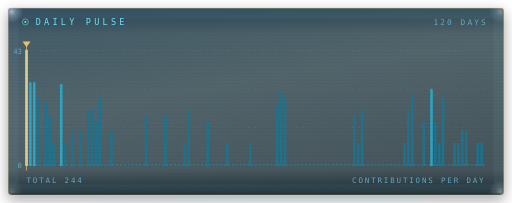
t = 0.00 s
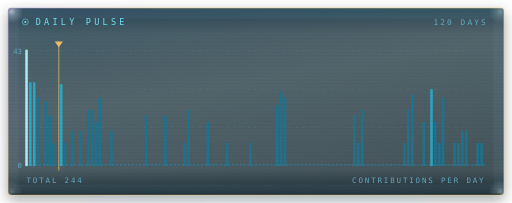
t = 1.63 s
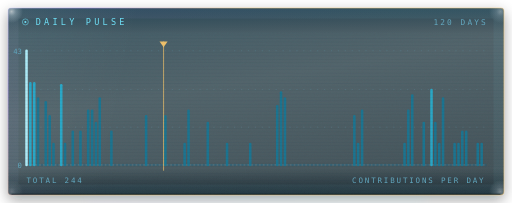
t = 3.38 s
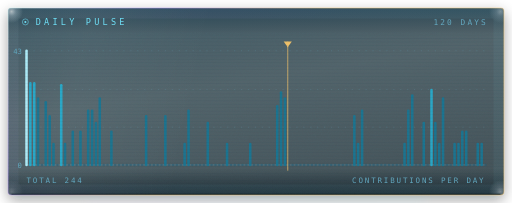
t = 4.88 s
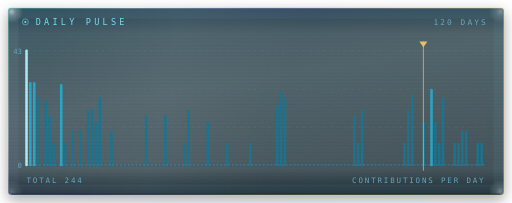
t = 6.75 s
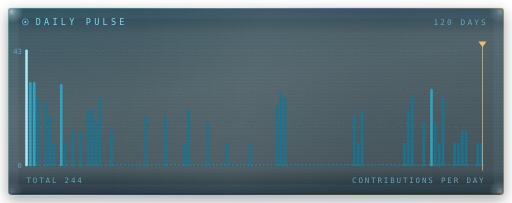
t = 8.50 s

The animated SVG that drew these frames (rendered in a browser with its animation timeline set to each time). Animation: 9 SMIL elements (animate=8,animateTransform=1); frames cover the first 8.50 s, repeats indefinitely.

<svg xmlns="http://www.w3.org/2000/svg" viewBox="0 0 444 176" width="444" height="176" role="img" aria-label="daily contribution pulse">
<defs>
  <radialGradient id="puDeep" cx="16%" cy="50%" r="88%">
    <stop offset="0%" stop-color="#123a4e" stop-opacity="0.5"/>
    <stop offset="46%" stop-color="#0b2534" stop-opacity="0.40"/>
    <stop offset="100%" stop-color="#05141e" stop-opacity="0.3"/>
  </radialGradient>
  <radialGradient id="puVig" cx="50%" cy="50%" r="74%">
    <stop offset="58%" stop-color="#000000" stop-opacity="0"/>
    <stop offset="100%" stop-color="#000000" stop-opacity="0.6"/>
  </radialGradient>
  <radialGradient id="puCore" cx="50%" cy="42%" r="58%"><stop offset="0%" stop-color="#ffffff" stop-opacity="1"/><stop offset="26%" stop-color="#dff8ff" stop-opacity="1"/><stop offset="60%" stop-color="#54c8e8" stop-opacity="0.62"/><stop offset="100%" stop-color="#0a4b61" stop-opacity="0"/></radialGradient>
  <linearGradient id="puSweep" x1="0" y1="0" x2="1" y2="0">
    <stop offset="0%" stop-color="#6fe0f7" stop-opacity="0"/>
    <stop offset="52%" stop-color="#6fe0f7" stop-opacity="0.45"/>
    <stop offset="100%" stop-color="#6fe0f7" stop-opacity="0"/>
  </linearGradient>
  <filter id="puBevel" x="-60%" y="-60%" width="220%" height="220%">
    <feGaussianBlur in="SourceAlpha" stdDeviation="1.4" result="hh"/>
    <feSpecularLighting in="hh" surfaceScale="3.6" specularConstant="0.85"
                        specularExponent="26" lighting-color="#dff6ff" result="s">
      <fePointLight x="-70" y="-70" z="60">
        <animate attributeName="x" values="-70;70;-70" dur="9s" repeatCount="indefinite"/>
        <animate attributeName="y" values="-70;70;-70" dur="13s" repeatCount="indefinite"/>
      </fePointLight>
    </feSpecularLighting>
    <feComposite in="s" in2="SourceAlpha" operator="in" result="sc"/>
    <feComposite in="SourceGraphic" in2="sc" operator="arithmetic" k1="0" k2="1" k3="0.90" k4="0"/>
  </filter>
  <filter id="puGlow" x="-200%" y="-200%" width="500%" height="500%">
    <feGaussianBlur in="SourceGraphic" stdDeviation="0.90" result="a"/>
    <feGaussianBlur in="SourceGraphic" stdDeviation="3.60" result="b"/>
    <feMerge><feMergeNode in="b"/><feMergeNode in="a"/><feMergeNode in="SourceGraphic"/></feMerge>
  </filter>
  <filter id="puGrain" x="0%" y="0%" width="100%" height="100%">
    <feTurbulence type="fractalNoise" baseFrequency="0.8" numOctaves="3" seed="5" result="n">
      <animate attributeName="seed" values="5;13;21;5" dur="1.3s" calcMode="discrete" repeatCount="indefinite"/>
    </feTurbulence>
    <feColorMatrix in="n" type="matrix"
      values="0 0 0 0 0.12  0 0 0 0 0.66  0 0 0 0 0.8  0 0 0 0.18 0"/>
  </filter>
  <pattern id="puScan" width="3" height="3" patternUnits="userSpaceOnUse">
    <rect width="3" height="0.8" fill="#0a3242" opacity="0.28"/>
  </pattern>
  <clipPath id="puClip"><rect width="444" height="176" rx="3"/></clipPath>
  <style>.t{font-family:"SFMono-Regular","SF Mono",Menlo,Consolas,"DejaVu Sans Mono",monospace;}</style>
  <!-- Fresnel: transparent looking straight through, reflective at the edges -->
  <linearGradient id="puFace" x1="0.12" y1="0" x2="0.55" y2="1">
    <stop offset="0%"   stop-color="#123a4e" stop-opacity="0.5"/>
    <stop offset="46%"  stop-color="#0b2534"   stop-opacity="0.3"/>
    <stop offset="100%" stop-color="#05141e" stop-opacity="0.40"/>
  </linearGradient>
  <linearGradient id="puEdgeV" x1="0" y1="0" x2="0" y2="1">
    <stop offset="0%"   stop-color="#123a4e" stop-opacity="0.5"/>
    <stop offset="14%"  stop-color="#0b2534"   stop-opacity="0"/>
    <stop offset="86%"  stop-color="#05141e" stop-opacity="0"/>
    <stop offset="100%" stop-color="#05141e" stop-opacity="0.62"/>
  </linearGradient>

  <!-- dispersion: the hues travel along the edge, so the colour itself flows -->
  <linearGradient id="puIris" x1="0" y1="0" x2="1" y2="0.35"
                  gradientUnits="objectBoundingBox">
    <stop offset="0.00" stop-color="#7fe4fa"/>
    <stop offset="0.26" stop-color="#69f0d0"/>
    <stop offset="0.48" stop-color="#eaf6ff"/>
    <stop offset="0.71" stop-color="#b79cff"/>
    <stop offset="1.00" stop-color="#ffcf7a"/>
    <animate attributeName="x1" values="-1;0;1" dur="19s" repeatCount="indefinite"/>
    <animate attributeName="x2" values="0;1;2" dur="19s" repeatCount="indefinite"/>
  </linearGradient>
  <linearGradient id="puIrisSoft" x1="0" y1="0" x2="1" y2="0.6">
    <stop offset="0.00" stop-color="#69f0d0" stop-opacity="0.4"/>
    <stop offset="0.34" stop-color="#eaf6ff" stop-opacity="0.3"/>
    <stop offset="0.62" stop-color="#b79cff" stop-opacity="0.36"/>
    <stop offset="1.00" stop-color="#7fe4fa" stop-opacity="0.32"/>
    <animate attributeName="x1" values="-0.8;0.2;1.2" dur="26s" repeatCount="indefinite"/>
    <animate attributeName="x2" values="0.2;1.2;2.2" dur="26s" repeatCount="indefinite"/>
  </linearGradient>

  <!-- the polished top arris, and the ground bottom one -->
  <linearGradient id="puArris" x1="0" y1="0" x2="1" y2="0">
    <stop offset="0%"   stop-color="#ffffff" stop-opacity="0"/>
    <stop offset="8%"   stop-color="#ffffff" stop-opacity="0.7"/>
    <stop offset="55%"  stop-color="#ffffff" stop-opacity="0.3"/>
    <stop offset="100%" stop-color="#ffffff" stop-opacity="0"/>
  </linearGradient>

  <linearGradient id="puSheen" x1="0" y1="0" x2="1" y2="0">
    <stop offset="0%"   stop-color="#ffffff" stop-opacity="0"/>
    <stop offset="50%"  stop-color="#ffffff" stop-opacity="0.42"/>
    <stop offset="100%" stop-color="#ffffff" stop-opacity="0"/>
  </linearGradient>

  <!-- a corner glint: light funnelled into the 90-degree arris -->
  <radialGradient id="puGlint" cx="50%" cy="50%" r="50%">
    <stop offset="0%"   stop-color="#ffffff" stop-opacity="0.85"/>
    <stop offset="38%"  stop-color="#eaf6ff" stop-opacity="0.4"/>
    <stop offset="100%" stop-color="#eaf6ff" stop-opacity="0"/>
  </radialGradient>

  <filter id="puCast" x="-14%" y="-14%" width="128%" height="140%">
    <feDropShadow dx="0" dy="4" stdDeviation="6"
                  flood-color="#00070f"
                  flood-opacity="0.7"/>
  </filter>
  <filter id="puCaustic" x="-40%" y="-60%" width="180%" height="260%">
    <feGaussianBlur stdDeviation="5"/>
  </filter>
  <clipPath id="puShape"><path d="M10.00 7.00H434.00A3.00 3.00 0 0 1 437.00 10.00V166.00A3.00 3.00 0 0 1 434.00 169.00H10.00A3.00 3.00 0 0 1 7.00 166.00V10.00A3.00 3.00 0 0 1 10.00 7.00Z"/></clipPath>
  <clipPath id="puInner"><path d="M10.00 28.00H434.00A3.00 3.00 0 0 1 437.00 31.00V166.00A3.00 3.00 0 0 1 434.00 169.00H10.00A3.00 3.00 0 0 1 7.00 166.00V31.00A3.00 3.00 0 0 1 10.00 28.00Z"/></clipPath>
</defs>


  <path d="M10.00 7.00H434.00A3.00 3.00 0 0 1 437.00 10.00V166.00A3.00 3.00 0 0 1 434.00 169.00H10.00A3.00 3.00 0 0 1 7.00 166.00V10.00A3.00 3.00 0 0 1 10.00 7.00Z" fill="#05141e" opacity="0.55" filter="url(#puCast)"/>
  <rect x="75.8" y="171.0" width="292.4" height="7"
        fill="url(#puIrisSoft)" opacity="0.3" filter="url(#puCaustic)"/>

  <path d="M10.00 7.00H434.00A3.00 3.00 0 0 1 437.00 10.00V166.00A3.00 3.00 0 0 1 434.00 169.00H10.00A3.00 3.00 0 0 1 7.00 166.00V10.00A3.00 3.00 0 0 1 10.00 7.00Z" fill="url(#puFace)"/>
  <path d="M10.00 7.00H434.00A3.00 3.00 0 0 1 437.00 10.00V166.00A3.00 3.00 0 0 1 434.00 169.00H10.00A3.00 3.00 0 0 1 7.00 166.00V10.00A3.00 3.00 0 0 1 10.00 7.00Z" fill="url(#puEdgeV)"/>

  <!-- edge band: dispersion strongest where the sheet is seen at a grazing angle -->
  <g clip-path="url(#puShape)">
    <path d="M10.00 7.00H434.00A3.00 3.00 0 0 1 437.00 10.00V166.00A3.00 3.00 0 0 1 434.00 169.00H10.00A3.00 3.00 0 0 1 7.00 166.00V10.00A3.00 3.00 0 0 1 10.00 7.00Z" fill="none"
          stroke="url(#puIrisSoft)" stroke-width="18"
          opacity="0.17"/>
    <rect x="-208.0" y="7" width="215.0" height="162"
          fill="url(#puSheen)" opacity="0.1" transform="skewX(-12)">
      <animate attributeName="x" values="-229.5;480.0" dur="17s" repeatCount="indefinite"/>
    </rect>
    <ellipse cx="10.0" cy="10.0" rx="10" ry="10" fill="url(#puGlint)" opacity="0.7"/><ellipse cx="434.0" cy="10.0" rx="10" ry="10" fill="url(#puGlint)" opacity="0.4"/><ellipse cx="10.0" cy="166.0" rx="10" ry="10" fill="url(#puGlint)" opacity="0.28"/><ellipse cx="434.0" cy="166.0" rx="10" ry="10" fill="url(#puGlint)" opacity="0.45"/>
  </g>

  <!-- polished arris along the top, ground edge along the bottom -->
  <path d="M10.0 7.5H434.0" stroke="url(#puArris)" stroke-width="1"/>
  <path d="M10.0 168.5H434.0" stroke="#05141e" stroke-width="1"
        opacity="0.75"/>
  <path d="M10.00 7.00H434.00A3.00 3.00 0 0 1 437.00 10.00V166.00A3.00 3.00 0 0 1 434.00 169.00H10.00A3.00 3.00 0 0 1 7.00 166.00V10.00A3.00 3.00 0 0 1 10.00 7.00Z" fill="none" stroke="url(#puIris)" stroke-width="0.9"
        opacity="0.5"/>
  <path d="M17 28 H427"
        stroke="url(#puIrisSoft)" stroke-width="0.6" opacity="0.75"/>
  <g class="t">
    <circle cx="22" cy="19" r="2.6" fill="none" stroke="#6fe0f7" stroke-width="0.45"/>
    <circle cx="22" cy="19" r="0.9" fill="#6fe0f7"/>
    <text x="31" y="22" fill="#6fe0f7" font-size="7.4" letter-spacing="2.8">DAILY PULSE</text>
    <text x="423" y="22" fill="#63a8c0" font-size="6.8" letter-spacing="1.8"
          text-anchor="end">120 DAYS</text>
  </g>
<g clip-path="url(#puInner)">

  <g class="t">
    <line x1="23" y1="110.3" x2="421" y2="110.3" stroke="#63a8c0" stroke-width="0.45" stroke-dasharray="1 5" opacity="0.4"/><line x1="23" y1="77.7" x2="421" y2="77.7" stroke="#63a8c0" stroke-width="0.45" stroke-dasharray="1 5" opacity="0.4"/><line x1="23" y1="44.0" x2="421" y2="44.0" stroke="#63a8c0" stroke-width="0.45" stroke-dasharray="1 5" opacity="0.4"/>
    <line x1="23" y1="143" x2="421" y2="143" stroke="#63a8c0" stroke-width="0.45" opacity="0.8"/>
    <line x1="23.0" y1="143" x2="23.0" y2="44.0" stroke="#b4f3ff" stroke-width="2.2" stroke-linecap="round" opacity="0.95"/><line x1="26.3" y1="143" x2="26.3" y2="72.2" stroke="#28abcc" stroke-width="2.2" stroke-linecap="round" opacity="0.95"/><line x1="29.7" y1="143" x2="29.7" y2="72.2" stroke="#28abcc" stroke-width="2.2" stroke-linecap="round" opacity="0.95"/><line x1="33.0" y1="143" x2="33.0" y2="85.5" stroke="#1a7592" stroke-width="2.2" stroke-linecap="round" opacity="0.95"/><line x1="36.4" y1="143" x2="36.4" y2="143.0" stroke="#25596f" stroke-width="2.2" stroke-linecap="round" opacity="0.55"/><line x1="39.7" y1="143" x2="39.7" y2="88.6" stroke="#1a7592" stroke-width="2.2" stroke-linecap="round" opacity="0.95"/><line x1="43.1" y1="143" x2="43.1" y2="100.9" stroke="#1a7592" stroke-width="2.2" stroke-linecap="round" opacity="0.95"/><line x1="46.4" y1="143" x2="46.4" y2="124.9" stroke="#1a7592" stroke-width="2.2" stroke-linecap="round" opacity="0.95"/><line x1="49.8" y1="143" x2="49.8" y2="143.0" stroke="#25596f" stroke-width="2.2" stroke-linecap="round" opacity="0.55"/><line x1="53.1" y1="143" x2="53.1" y2="74.0" stroke="#28abcc" stroke-width="2.2" stroke-linecap="round" opacity="0.95"/><line x1="56.4" y1="143" x2="56.4" y2="124.9" stroke="#1a7592" stroke-width="2.2" stroke-linecap="round" opacity="0.95"/><line x1="59.8" y1="143" x2="59.8" y2="143.0" stroke="#25596f" stroke-width="2.2" stroke-linecap="round" opacity="0.55"/><line x1="63.1" y1="143" x2="63.1" y2="114.3" stroke="#1a7592" stroke-width="2.2" stroke-linecap="round" opacity="0.95"/><line x1="66.5" y1="143" x2="66.5" y2="143.0" stroke="#25596f" stroke-width="2.2" stroke-linecap="round" opacity="0.55"/><line x1="69.8" y1="143" x2="69.8" y2="114.3" stroke="#1a7592" stroke-width="2.2" stroke-linecap="round" opacity="0.95"/><line x1="73.2" y1="143" x2="73.2" y2="143.0" stroke="#25596f" stroke-width="2.2" stroke-linecap="round" opacity="0.55"/><line x1="76.5" y1="143" x2="76.5" y2="96.1" stroke="#1a7592" stroke-width="2.2" stroke-linecap="round" opacity="0.95"/><line x1="79.9" y1="143" x2="79.9" y2="96.1" stroke="#1a7592" stroke-width="2.2" stroke-linecap="round" opacity="0.95"/><line x1="83.2" y1="143" x2="83.2" y2="106.7" stroke="#1a7592" stroke-width="2.2" stroke-linecap="round" opacity="0.95"/><line x1="86.5" y1="143" x2="86.5" y2="85.5" stroke="#1a7592" stroke-width="2.2" stroke-linecap="round" opacity="0.95"/><line x1="89.9" y1="143" x2="89.9" y2="143.0" stroke="#25596f" stroke-width="2.2" stroke-linecap="round" opacity="0.55"/><line x1="93.2" y1="143" x2="93.2" y2="143.0" stroke="#25596f" stroke-width="2.2" stroke-linecap="round" opacity="0.55"/><line x1="96.6" y1="143" x2="96.6" y2="114.3" stroke="#1a7592" stroke-width="2.2" stroke-linecap="round" opacity="0.95"/><line x1="99.9" y1="143" x2="99.9" y2="143.0" stroke="#25596f" stroke-width="2.2" stroke-linecap="round" opacity="0.55"/><line x1="103.3" y1="143" x2="103.3" y2="143.0" stroke="#25596f" stroke-width="2.2" stroke-linecap="round" opacity="0.55"/><line x1="106.6" y1="143" x2="106.6" y2="143.0" stroke="#25596f" stroke-width="2.2" stroke-linecap="round" opacity="0.55"/><line x1="110.0" y1="143" x2="110.0" y2="143.0" stroke="#25596f" stroke-width="2.2" stroke-linecap="round" opacity="0.55"/><line x1="113.3" y1="143" x2="113.3" y2="143.0" stroke="#25596f" stroke-width="2.2" stroke-linecap="round" opacity="0.55"/><line x1="116.6" y1="143" x2="116.6" y2="143.0" stroke="#25596f" stroke-width="2.2" stroke-linecap="round" opacity="0.55"/><line x1="120.0" y1="143" x2="120.0" y2="143.0" stroke="#25596f" stroke-width="2.2" stroke-linecap="round" opacity="0.55"/><line x1="123.3" y1="143" x2="123.3" y2="143.0" stroke="#25596f" stroke-width="2.2" stroke-linecap="round" opacity="0.55"/><line x1="126.7" y1="143" x2="126.7" y2="100.9" stroke="#1a7592" stroke-width="2.2" stroke-linecap="round" opacity="0.95"/><line x1="130.0" y1="143" x2="130.0" y2="143.0" stroke="#25596f" stroke-width="2.2" stroke-linecap="round" opacity="0.55"/><line x1="133.4" y1="143" x2="133.4" y2="143.0" stroke="#25596f" stroke-width="2.2" stroke-linecap="round" opacity="0.55"/><line x1="136.7" y1="143" x2="136.7" y2="143.0" stroke="#25596f" stroke-width="2.2" stroke-linecap="round" opacity="0.55"/><line x1="140.1" y1="143" x2="140.1" y2="143.0" stroke="#25596f" stroke-width="2.2" stroke-linecap="round" opacity="0.55"/><line x1="143.4" y1="143" x2="143.4" y2="100.9" stroke="#1a7592" stroke-width="2.2" stroke-linecap="round" opacity="0.95"/><line x1="146.7" y1="143" x2="146.7" y2="143.0" stroke="#25596f" stroke-width="2.2" stroke-linecap="round" opacity="0.55"/><line x1="150.1" y1="143" x2="150.1" y2="143.0" stroke="#25596f" stroke-width="2.2" stroke-linecap="round" opacity="0.55"/><line x1="153.4" y1="143" x2="153.4" y2="143.0" stroke="#25596f" stroke-width="2.2" stroke-linecap="round" opacity="0.55"/><line x1="156.8" y1="143" x2="156.8" y2="143.0" stroke="#25596f" stroke-width="2.2" stroke-linecap="round" opacity="0.55"/><line x1="160.1" y1="143" x2="160.1" y2="124.9" stroke="#1a7592" stroke-width="2.2" stroke-linecap="round" opacity="0.95"/><line x1="163.5" y1="143" x2="163.5" y2="96.1" stroke="#1a7592" stroke-width="2.2" stroke-linecap="round" opacity="0.95"/><line x1="166.8" y1="143" x2="166.8" y2="143.0" stroke="#25596f" stroke-width="2.2" stroke-linecap="round" opacity="0.55"/><line x1="170.2" y1="143" x2="170.2" y2="143.0" stroke="#25596f" stroke-width="2.2" stroke-linecap="round" opacity="0.55"/><line x1="173.5" y1="143" x2="173.5" y2="143.0" stroke="#25596f" stroke-width="2.2" stroke-linecap="round" opacity="0.55"/><line x1="176.8" y1="143" x2="176.8" y2="143.0" stroke="#25596f" stroke-width="2.2" stroke-linecap="round" opacity="0.55"/><line x1="180.2" y1="143" x2="180.2" y2="106.7" stroke="#1a7592" stroke-width="2.2" stroke-linecap="round" opacity="0.95"/><line x1="183.5" y1="143" x2="183.5" y2="143.0" stroke="#25596f" stroke-width="2.2" stroke-linecap="round" opacity="0.55"/><line x1="186.9" y1="143" x2="186.9" y2="143.0" stroke="#25596f" stroke-width="2.2" stroke-linecap="round" opacity="0.55"/><line x1="190.2" y1="143" x2="190.2" y2="143.0" stroke="#25596f" stroke-width="2.2" stroke-linecap="round" opacity="0.55"/><line x1="193.6" y1="143" x2="193.6" y2="143.0" stroke="#25596f" stroke-width="2.2" stroke-linecap="round" opacity="0.55"/><line x1="196.9" y1="143" x2="196.9" y2="124.9" stroke="#1a7592" stroke-width="2.2" stroke-linecap="round" opacity="0.95"/><line x1="200.3" y1="143" x2="200.3" y2="143.0" stroke="#25596f" stroke-width="2.2" stroke-linecap="round" opacity="0.55"/><line x1="203.6" y1="143" x2="203.6" y2="143.0" stroke="#25596f" stroke-width="2.2" stroke-linecap="round" opacity="0.55"/><line x1="206.9" y1="143" x2="206.9" y2="143.0" stroke="#25596f" stroke-width="2.2" stroke-linecap="round" opacity="0.55"/><line x1="210.3" y1="143" x2="210.3" y2="143.0" stroke="#25596f" stroke-width="2.2" stroke-linecap="round" opacity="0.55"/><line x1="213.6" y1="143" x2="213.6" y2="143.0" stroke="#25596f" stroke-width="2.2" stroke-linecap="round" opacity="0.55"/><line x1="217.0" y1="143" x2="217.0" y2="124.9" stroke="#1a7592" stroke-width="2.2" stroke-linecap="round" opacity="0.95"/><line x1="220.3" y1="143" x2="220.3" y2="143.0" stroke="#25596f" stroke-width="2.2" stroke-linecap="round" opacity="0.55"/><line x1="223.7" y1="143" x2="223.7" y2="143.0" stroke="#25596f" stroke-width="2.2" stroke-linecap="round" opacity="0.55"/><line x1="227.0" y1="143" x2="227.0" y2="143.0" stroke="#25596f" stroke-width="2.2" stroke-linecap="round" opacity="0.55"/><line x1="230.4" y1="143" x2="230.4" y2="143.0" stroke="#25596f" stroke-width="2.2" stroke-linecap="round" opacity="0.55"/><line x1="233.7" y1="143" x2="233.7" y2="143.0" stroke="#25596f" stroke-width="2.2" stroke-linecap="round" opacity="0.55"/><line x1="237.1" y1="143" x2="237.1" y2="143.0" stroke="#25596f" stroke-width="2.2" stroke-linecap="round" opacity="0.55"/><line x1="240.4" y1="143" x2="240.4" y2="92.1" stroke="#1a7592" stroke-width="2.2" stroke-linecap="round" opacity="0.95"/><line x1="243.7" y1="143" x2="243.7" y2="80.3" stroke="#1a7592" stroke-width="2.2" stroke-linecap="round" opacity="0.95"/><line x1="247.1" y1="143" x2="247.1" y2="85.5" stroke="#1a7592" stroke-width="2.2" stroke-linecap="round" opacity="0.95"/><line x1="250.4" y1="143" x2="250.4" y2="143.0" stroke="#25596f" stroke-width="2.2" stroke-linecap="round" opacity="0.55"/><line x1="253.8" y1="143" x2="253.8" y2="143.0" stroke="#25596f" stroke-width="2.2" stroke-linecap="round" opacity="0.55"/><line x1="257.1" y1="143" x2="257.1" y2="143.0" stroke="#25596f" stroke-width="2.2" stroke-linecap="round" opacity="0.55"/><line x1="260.5" y1="143" x2="260.5" y2="143.0" stroke="#25596f" stroke-width="2.2" stroke-linecap="round" opacity="0.55"/><line x1="263.8" y1="143" x2="263.8" y2="143.0" stroke="#25596f" stroke-width="2.2" stroke-linecap="round" opacity="0.55"/><line x1="267.2" y1="143" x2="267.2" y2="143.0" stroke="#25596f" stroke-width="2.2" stroke-linecap="round" opacity="0.55"/><line x1="270.5" y1="143" x2="270.5" y2="143.0" stroke="#25596f" stroke-width="2.2" stroke-linecap="round" opacity="0.55"/><line x1="273.8" y1="143" x2="273.8" y2="143.0" stroke="#25596f" stroke-width="2.2" stroke-linecap="round" opacity="0.55"/><line x1="277.2" y1="143" x2="277.2" y2="143.0" stroke="#25596f" stroke-width="2.2" stroke-linecap="round" opacity="0.55"/><line x1="280.5" y1="143" x2="280.5" y2="143.0" stroke="#25596f" stroke-width="2.2" stroke-linecap="round" opacity="0.55"/><line x1="283.9" y1="143" x2="283.9" y2="143.0" stroke="#25596f" stroke-width="2.2" stroke-linecap="round" opacity="0.55"/><line x1="287.2" y1="143" x2="287.2" y2="143.0" stroke="#25596f" stroke-width="2.2" stroke-linecap="round" opacity="0.55"/><line x1="290.6" y1="143" x2="290.6" y2="143.0" stroke="#25596f" stroke-width="2.2" stroke-linecap="round" opacity="0.55"/><line x1="293.9" y1="143" x2="293.9" y2="143.0" stroke="#25596f" stroke-width="2.2" stroke-linecap="round" opacity="0.55"/><line x1="297.3" y1="143" x2="297.3" y2="143.0" stroke="#25596f" stroke-width="2.2" stroke-linecap="round" opacity="0.55"/><line x1="300.6" y1="143" x2="300.6" y2="143.0" stroke="#25596f" stroke-width="2.2" stroke-linecap="round" opacity="0.55"/><line x1="303.9" y1="143" x2="303.9" y2="143.0" stroke="#25596f" stroke-width="2.2" stroke-linecap="round" opacity="0.55"/><line x1="307.3" y1="143" x2="307.3" y2="100.9" stroke="#1a7592" stroke-width="2.2" stroke-linecap="round" opacity="0.95"/><line x1="310.6" y1="143" x2="310.6" y2="124.9" stroke="#1a7592" stroke-width="2.2" stroke-linecap="round" opacity="0.95"/><line x1="314.0" y1="143" x2="314.0" y2="96.1" stroke="#1a7592" stroke-width="2.2" stroke-linecap="round" opacity="0.95"/><line x1="317.3" y1="143" x2="317.3" y2="143.0" stroke="#25596f" stroke-width="2.2" stroke-linecap="round" opacity="0.55"/><line x1="320.7" y1="143" x2="320.7" y2="143.0" stroke="#25596f" stroke-width="2.2" stroke-linecap="round" opacity="0.55"/><line x1="324.0" y1="143" x2="324.0" y2="143.0" stroke="#25596f" stroke-width="2.2" stroke-linecap="round" opacity="0.55"/><line x1="327.4" y1="143" x2="327.4" y2="143.0" stroke="#25596f" stroke-width="2.2" stroke-linecap="round" opacity="0.55"/><line x1="330.7" y1="143" x2="330.7" y2="143.0" stroke="#25596f" stroke-width="2.2" stroke-linecap="round" opacity="0.55"/><line x1="334.0" y1="143" x2="334.0" y2="143.0" stroke="#25596f" stroke-width="2.2" stroke-linecap="round" opacity="0.55"/><line x1="337.4" y1="143" x2="337.4" y2="143.0" stroke="#25596f" stroke-width="2.2" stroke-linecap="round" opacity="0.55"/><line x1="340.7" y1="143" x2="340.7" y2="143.0" stroke="#25596f" stroke-width="2.2" stroke-linecap="round" opacity="0.55"/><line x1="344.1" y1="143" x2="344.1" y2="143.0" stroke="#25596f" stroke-width="2.2" stroke-linecap="round" opacity="0.55"/><line x1="347.4" y1="143" x2="347.4" y2="143.0" stroke="#25596f" stroke-width="2.2" stroke-linecap="round" opacity="0.55"/><line x1="350.8" y1="143" x2="350.8" y2="124.9" stroke="#1a7592" stroke-width="2.2" stroke-linecap="round" opacity="0.95"/><line x1="354.1" y1="143" x2="354.1" y2="96.1" stroke="#1a7592" stroke-width="2.2" stroke-linecap="round" opacity="0.95"/><line x1="357.5" y1="143" x2="357.5" y2="82.8" stroke="#1a7592" stroke-width="2.2" stroke-linecap="round" opacity="0.95"/><line x1="360.8" y1="143" x2="360.8" y2="143.0" stroke="#25596f" stroke-width="2.2" stroke-linecap="round" opacity="0.55"/><line x1="364.1" y1="143" x2="364.1" y2="143.0" stroke="#25596f" stroke-width="2.2" stroke-linecap="round" opacity="0.55"/><line x1="367.5" y1="143" x2="367.5" y2="106.7" stroke="#1a7592" stroke-width="2.2" stroke-linecap="round" opacity="0.95"/><line x1="370.8" y1="143" x2="370.8" y2="143.0" stroke="#25596f" stroke-width="2.2" stroke-linecap="round" opacity="0.55"/><line x1="374.2" y1="143" x2="374.2" y2="78.0" stroke="#28abcc" stroke-width="2.2" stroke-linecap="round" opacity="0.95"/><line x1="377.5" y1="143" x2="377.5" y2="106.7" stroke="#1a7592" stroke-width="2.2" stroke-linecap="round" opacity="0.95"/><line x1="380.9" y1="143" x2="380.9" y2="124.9" stroke="#1a7592" stroke-width="2.2" stroke-linecap="round" opacity="0.95"/><line x1="384.2" y1="143" x2="384.2" y2="85.5" stroke="#1a7592" stroke-width="2.2" stroke-linecap="round" opacity="0.95"/><line x1="387.6" y1="143" x2="387.6" y2="143.0" stroke="#25596f" stroke-width="2.2" stroke-linecap="round" opacity="0.55"/><line x1="390.9" y1="143" x2="390.9" y2="143.0" stroke="#25596f" stroke-width="2.2" stroke-linecap="round" opacity="0.55"/><line x1="394.2" y1="143" x2="394.2" y2="124.9" stroke="#1a7592" stroke-width="2.2" stroke-linecap="round" opacity="0.95"/><line x1="397.6" y1="143" x2="397.6" y2="124.9" stroke="#1a7592" stroke-width="2.2" stroke-linecap="round" opacity="0.95"/><line x1="400.9" y1="143" x2="400.9" y2="114.3" stroke="#1a7592" stroke-width="2.2" stroke-linecap="round" opacity="0.95"/><line x1="404.3" y1="143" x2="404.3" y2="114.3" stroke="#1a7592" stroke-width="2.2" stroke-linecap="round" opacity="0.95"/><line x1="407.6" y1="143" x2="407.6" y2="143.0" stroke="#25596f" stroke-width="2.2" stroke-linecap="round" opacity="0.55"/><line x1="411.0" y1="143" x2="411.0" y2="143.0" stroke="#25596f" stroke-width="2.2" stroke-linecap="round" opacity="0.55"/><line x1="414.3" y1="143" x2="414.3" y2="124.9" stroke="#1a7592" stroke-width="2.2" stroke-linecap="round" opacity="0.95"/><line x1="417.7" y1="143" x2="417.7" y2="124.9" stroke="#1a7592" stroke-width="2.2" stroke-linecap="round" opacity="0.95"/><line x1="421.0" y1="143" x2="421.0" y2="143.0" stroke="#25596f" stroke-width="2.2" stroke-linecap="round" opacity="0.55"/>
    <text x="19" y="47" fill="#63a8c0" font-size="6.3" text-anchor="end">43</text>
    <text x="19" y="146" fill="#63a8c0" font-size="6.3" text-anchor="end">0</text>
    <g>
      <animateTransform attributeName="transform" type="translate"
                        values="0 0;398 0;0 0" dur="18s"
                        calcMode="spline" keySplines="0.4 0 0.6 1;0.4 0 0.6 1" keyTimes="0;0.5;1"
                        repeatCount="indefinite"/>
      <line x1="23" y1="36" x2="23" y2="148" stroke="#f0c069" stroke-width="0.7" opacity="0.9"/>
      <path d="M19.5 36 L26.5 36 L23 41 Z" fill="#f0c069"/>
    </g>
    <text x="421" y="159" fill="#63a8c0" font-size="6.5" letter-spacing="1.6" text-anchor="end">CONTRIBUTIONS PER DAY</text>
    <text x="23" y="159" fill="#63a8c0" font-size="6.5" letter-spacing="1.6">TOTAL 244</text>
  </g>
  <rect x="7" y="28" width="430" height="141" fill="url(#puScan)" opacity="0.2"/>
  <rect x="7" y="28" width="430" height="141" filter="url(#puGrain)" opacity="0.16"/>
</g>
</svg>
